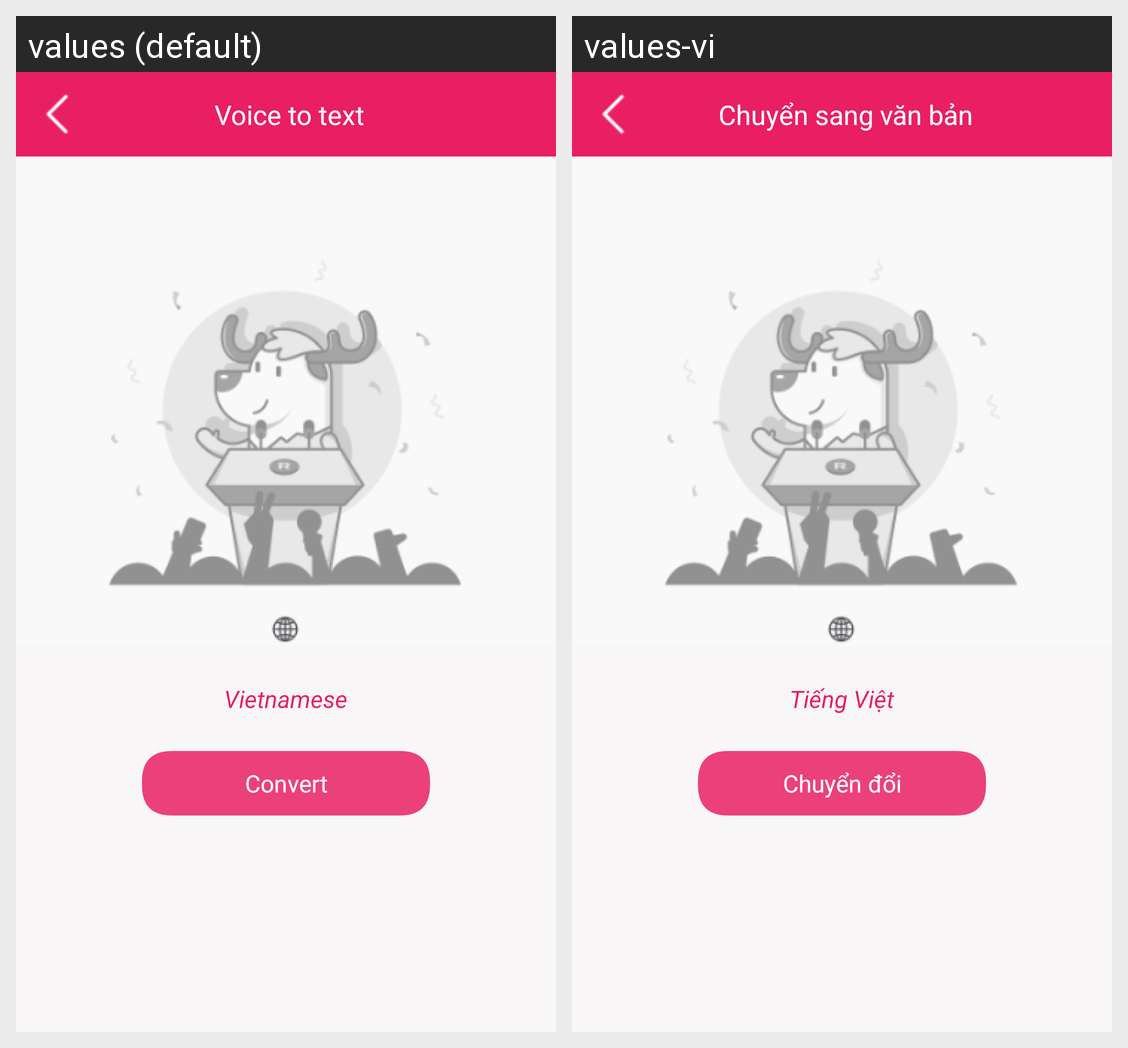

Here is an Android app screen in its default locale and in the app's own translations. Write out the translated-string differences for the strings that appear on this screen.
Android screen res/layout/activity_voice_to_text.xml rendered under 2 locales, left to right: values (default), values-vi. Device: Nexus 5 (rendered at 1080×1920; each locale shown at half size, 540×960, under a caption strip naming it); theme Theme.NoActionBar.
Strings drawn on this screen, with the default value and each locale's value (text and hints the layout hard-codes, and strings that could not be matched under every locale, appear in the picture but are not listed):

voice_to_text
  values: Voice to text
  values-vi: Chuyển sang văn bản

vietnamese
  values: Vietnamese
  values-vi: Tiếng Việt

convert
  values: Convert
  values-vi: Chuyển đổi
